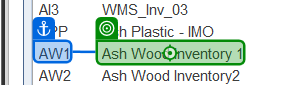
Workflow: JavaApplication

Step 1: click on 'Ash Wood Inventory 1'

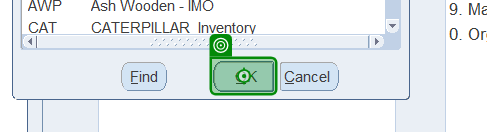
Step 2: click on the push button 'OK ALT O' in window 'Oracle Applications - PROD' (jp2launcher.exe)

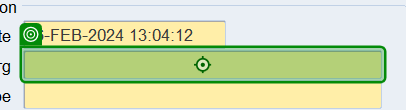
Step 3: type a value into the text 'To Org RequiredList of Values' in window 'Oracle Applications - PROD' (jp2launcher.exe)

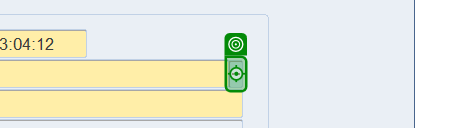
Step 4: click on the push button in window 'Oracle Applications - PROD' (jp2launcher.exe) (repeated 2 times)

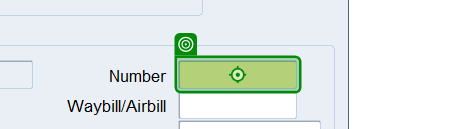
Step 6: type "[CurrentRow("ShippNo").ToString]" into the text 'Number Required' in window 'Oracle Applications - PROD' (jp2launcher.exe)

Step 7: click on the push button 'Transaction Lines alt r' in window 'Oracle Applications - PROD' (jp2launcher.exe) (no picture)

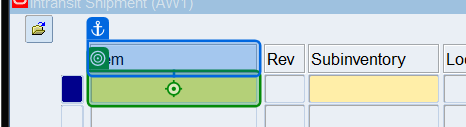
Step 8: type a value into the text 'Item RequiredList of Values' in window 'Oracle Applications - PROD' (jp2launcher.exe)

Step 9: type a value into the text 'Subinventory RequiredList of Values' in window 'Oracle Applications - PROD' (jp2launcher.exe) (no picture)

Step 10: click on the text 'Item RequiredList of Values' in window 'Oracle Applications - PROD' (jp2launcher.exe) (same screen as step 8)

Step 11: click on the push button in window 'Oracle Applications - PROD' (jp2launcher.exe) (same screen as step 4) (repeated 2 times)

Step 13: click (no picture)

Step 14: click on the push button 'OK ALT O' in window 'Oracle Applications - PROD' (jp2launcher.exe) (no picture)

Step 15: type a value into the text 'Quantity Required' in window 'Oracle Applications - PROD' (jp2launcher.exe) (no picture)

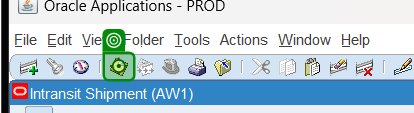
Step 16: click on the push button 'Save' in window 'Oracle Applications - PROD' (jp2launcher.exe)
